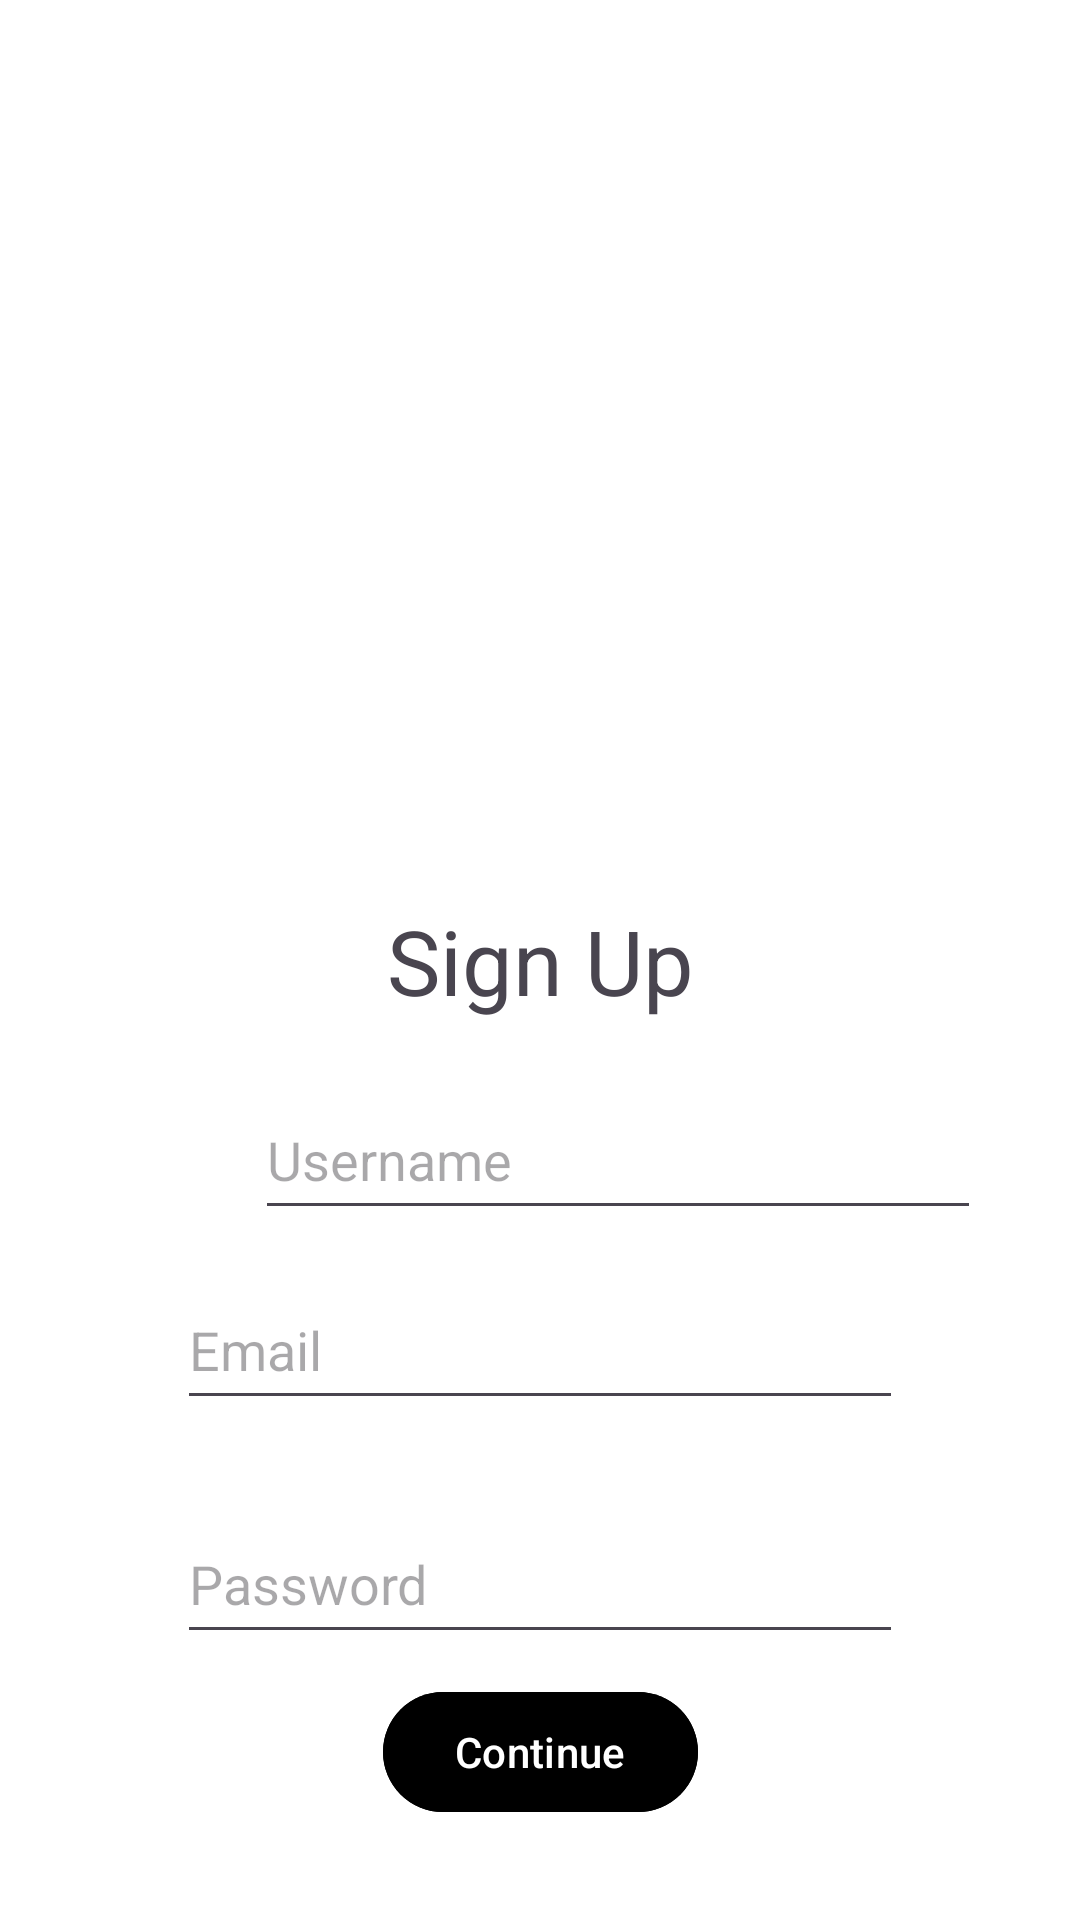

Layout XML and referenced resources for this Android screen:
<!-- AndroidManifest.xml: application theme Theme.Bank -->
<!-- res/layout/activity_register.xml -->
<?xml version="1.0" encoding="utf-8"?>
<androidx.constraintlayout.widget.ConstraintLayout xmlns:android="http://schemas.android.com/apk/res/android"
    xmlns:app="http://schemas.android.com/apk/res-auto"
    xmlns:tools="http://schemas.android.com/tools"
    android:layout_width="match_parent"
    android:layout_height="match_parent"
    tools:context=".RegisterActivity"
    android:background="@color/white">
    
    <ImageButton
        android:layout_width="50dp"
        android:layout_height="50dp"
        android:id="@+id/back_btn"
        android:src="@drawable/ic_arrow_back"
        android:backgroundTint="@color/white"
        app:layout_constraintTop_toTopOf="parent"
        app:layout_constraintStart_toStartOf="parent"
        android:layout_marginStart="14dp"
        android:layout_marginTop="24dp"/>

    <TextView
        android:id="@+id/textView"
        android:layout_width="wrap_content"
        android:layout_height="wrap_content"
        android:layout_marginTop="300dp"
        android:text="@string/sign_up_logo"
        android:textSize="30sp"
        app:layout_constraintEnd_toEndOf="parent"
        app:layout_constraintStart_toStartOf="parent"
        app:layout_constraintTop_toTopOf="parent" />

    <EditText
        android:id="@+id/email_et"
        android:layout_width="242dp"
        android:layout_height="50dp"
        android:hint="@string/email"
        app:layout_constraintBottom_toBottomOf="parent"
        app:layout_constraintEnd_toEndOf="parent"
        app:layout_constraintHorizontal_bias="0.501"
        app:layout_constraintStart_toStartOf="parent"
        app:layout_constraintTop_toBottomOf="@+id/textView"
        app:layout_constraintVertical_bias="0.333" />

    <Button
        android:id="@+id/signup_btn"
        android:layout_width="wrap_content"
        android:layout_height="wrap_content"
        android:layout_marginBottom="10dp"
        android:backgroundTint="@color/black"
        android:text="@string/continuetxt"
        app:layout_constraintBottom_toBottomOf="parent"
        app:layout_constraintEnd_toEndOf="parent"
        app:layout_constraintHorizontal_bias="0.501"
        app:layout_constraintStart_toStartOf="parent"
        app:layout_constraintTop_toBottomOf="@+id/password_et"
        app:layout_constraintVertical_bias="0.281" />

    <EditText
        android:id="@+id/password_et"
        android:layout_width="242dp"
        android:layout_height="50dp"
        android:layout_marginTop="28dp"
        android:hint="@string/password"
        android:inputType="textPassword"
        app:layout_constraintEnd_toEndOf="parent"
        app:layout_constraintHorizontal_bias="0.501"
        app:layout_constraintStart_toStartOf="parent"
        app:layout_constraintTop_toBottomOf="@+id/email_et" />

    <EditText
        android:id="@+id/username_et"
        android:layout_width="242dp"
        android:layout_height="50dp"
        android:layout_marginStart="85dp"
        android:layout_marginEnd="84dp"
        android:hint="@string/username"
        app:layout_constraintBottom_toTopOf="@+id/email_et"
        app:layout_constraintEnd_toEndOf="parent"
        app:layout_constraintHorizontal_bias="0.0"
        app:layout_constraintStart_toStartOf="parent"
        app:layout_constraintTop_toBottomOf="@+id/textView"
        app:layout_constraintVertical_bias="0.593" />

</androidx.constraintlayout.widget.ConstraintLayout>
<!-- resources referenced by this layout -->
<resources>
  <string name="continuetxt">Continue</string>
  <string name="email">Email</string>
  <string name="password">Password</string>
  <string name="sign_up_logo">Sign Up</string>
  <string name="username">Username</string>
  <style name="Theme.Bank" parent="Base.Theme.Bank" />
  <style name="Base.Theme.Bank" parent="Theme.Material3.DayNight.NoActionBar">
          
      </style>
  <!-- not gathered from this repository: default colours our renderer supplied (Android Studio template values) -->
  <color name="black">#FF000000</color>
  <color name="white">#FFFFFFFF</color>
</resources>
